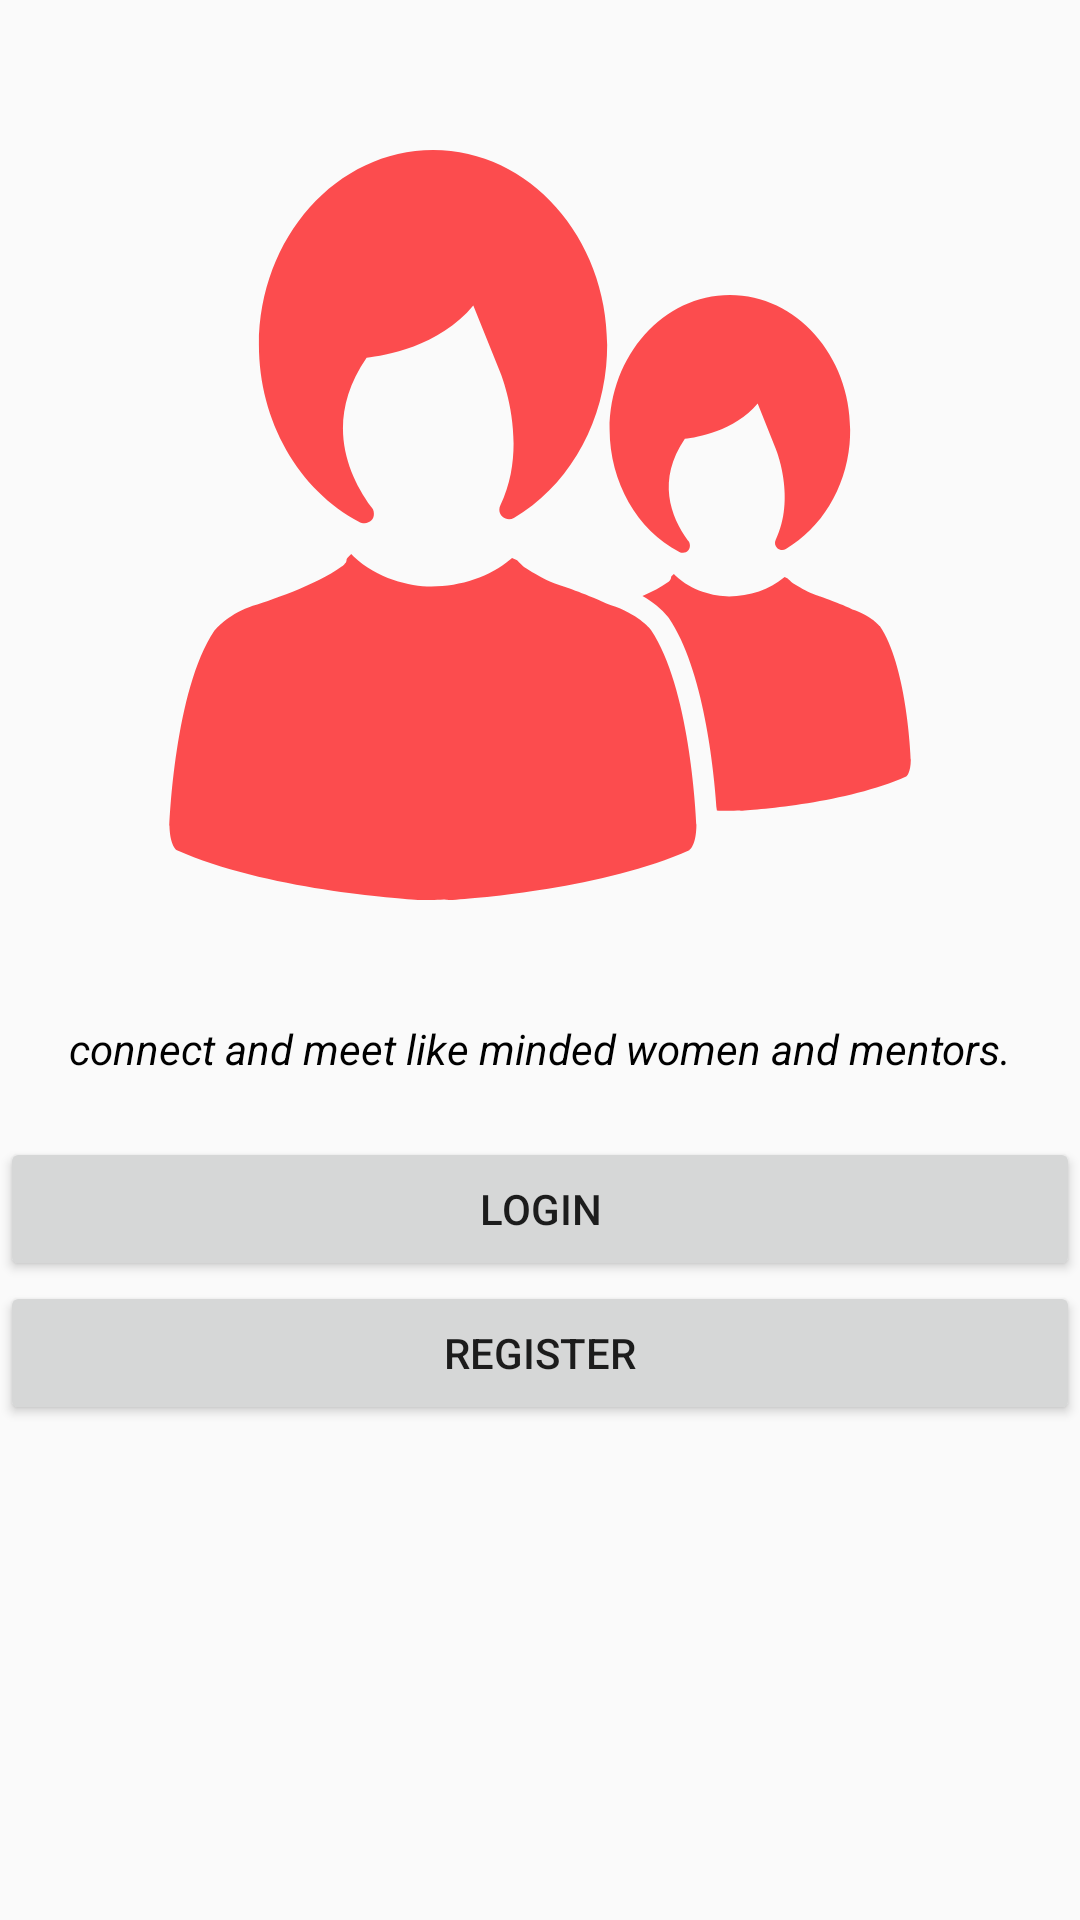

Produce the Android XML layout that renders to this screen, including the resource entries it uses.
<!-- AndroidManifest.xml: application theme AppTheme -->
<!-- res/layout/activity_choose_login_or_registration.xml -->
<?xml version="1.0" encoding="utf-8"?>
<LinearLayout xmlns:android="http://schemas.android.com/apk/res/android"
    xmlns:app="http://schemas.android.com/apk/res-auto"
    xmlns:tools="http://schemas.android.com/tools"
    android:layout_width="match_parent"
    android:layout_height="match_parent"
    tools:context="me.ancyphilip.womentor.ChooseLoginOrRegistrationActivity"
    android:orientation="vertical">

    <ImageView
        android:layout_width="match_parent"
        android:layout_height="wrap_content"
        android:src="@drawable/ic_app_icon"
        android:paddingTop="50dp"
        android:minHeight="300dp"/>

    <TextView
        android:layout_width="match_parent"
        android:layout_height="wrap_content"
        android:layout_marginTop="40dp"
        android:gravity="center"
        android:text="connect and meet like minded women and mentors."
        android:textColor="@color/black"
        android:textStyle="italic" />
    <Button
        android:layout_width="match_parent"
        android:layout_height="wrap_content"
        android:layout_marginTop="20dp"
        android:text ="Login"
        android:id="@+id/login"/>
    <Button
        android:layout_width="match_parent"
        android:layout_height="wrap_content"
        android:text ="Register"
        android:id="@+id/register"/>

</LinearLayout>
<!-- resources referenced by this layout -->
<resources>
  <color name="black">#000000</color>
  <!-- drawable ic_app_icon: vector/xml drawable (drawable, 2501 chars, omitted) -->
  <style name="AppTheme" parent="Theme.AppCompat.Light.DarkActionBar">
          
          <item name="colorPrimary">@color/stawberry</item>
          <item name="colorPrimaryDark">@color/stawberry</item>
          <item name="colorAccent">@color/colorAccent</item>
          <item name="android:actionBarStyle">@style/MyActionBar</item>
      </style>
  <color name="stawberry">#FC4C4E</color>
  <color name="colorAccent">#FF4081</color>
  <style name="MyActionBar" parent="@android:style/Widget.Holo.Light.ActionBar">
          <item name="android:background">#ffffff</item>
          <item name="android:titleTextStyle">@style/MyActionBarTitleText</item>
      </style>
  <style name="MyActionBarTitleText" parent="@android:style/TextAppearance.Holo.Widget.ActionBar.Title">
          <item name="android:textColor">@color/black</item>
      </style>
</resources>
